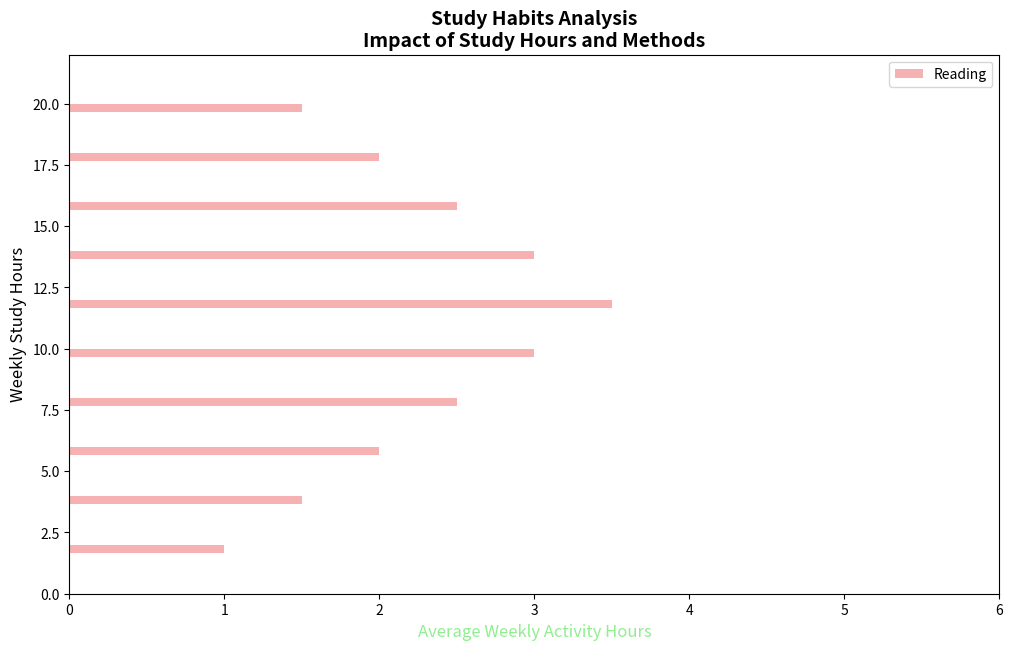

The script that saved this image:
import matplotlib.pyplot as plt
import numpy as np

study_hours = np.array([2, 4, 6, 8, 10, 12, 14, 16, 18, 20])
reading_hours = np.array([1, 1.5, 2, 2.5, 3, 3.5, 3, 2.5, 2, 1.5])

fig, ax1 = plt.subplots(figsize=(12, 7))

bar_height = 0.35
bar_positions = study_hours - bar_height / 2
ax1.barh(bar_positions, reading_hours, bar_height, color='lightcoral', alpha=0.6, label='Reading')

ax1.set_xlabel('Average Weekly Activity Hours', fontsize=12, color='lightgreen')
ax1.set_ylabel('Weekly Study Hours', fontsize=12)
ax1.set_xlim(0, 6)
ax1.set_ylim(0, 22)
ax1.set_title('Study Habits Analysis\nImpact of Study Hours and Methods', fontsize=14, fontweight='bold')

ax1.legend()

plt.show()
